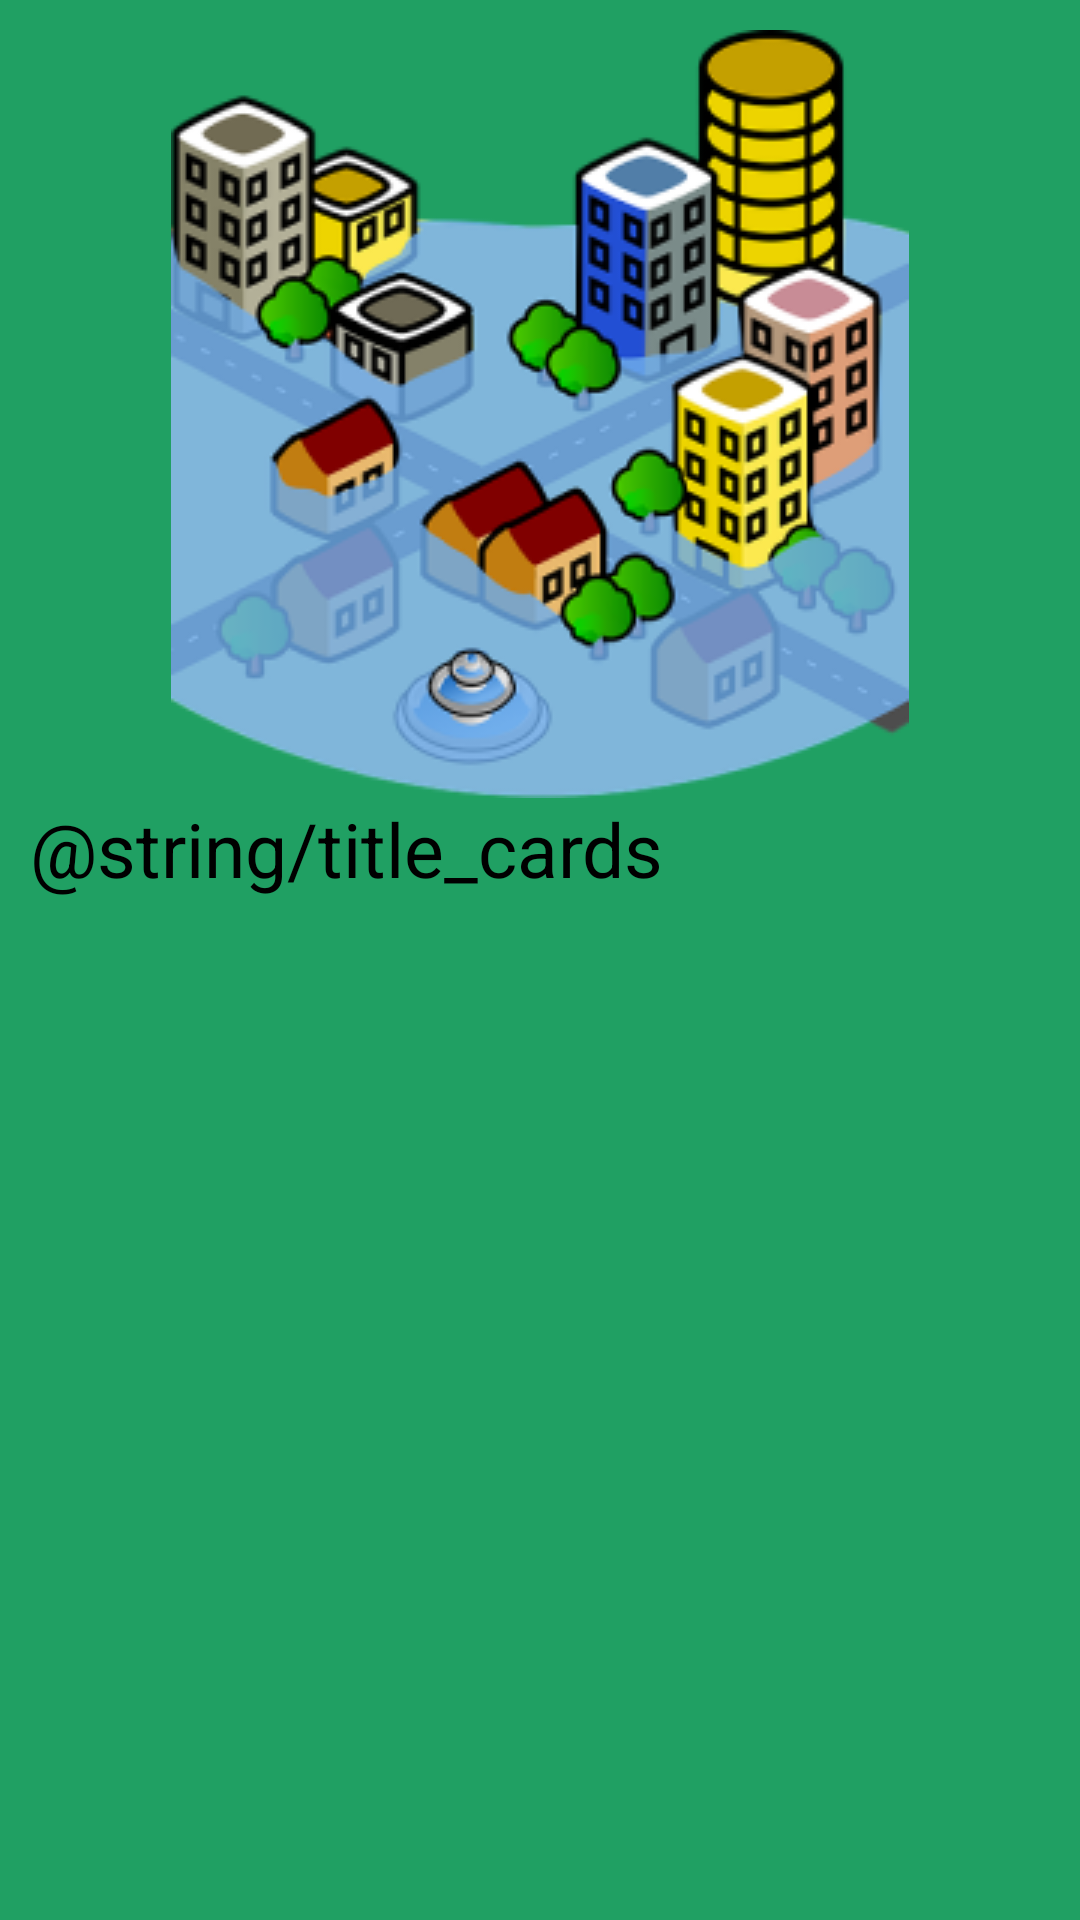

Android layout source for this screen:
<!-- AndroidManifest.xml: application theme Theme.Proyecro_2 -->
<!-- res/layout/activity_inundacion.xml -->
<?xml version="1.0" encoding="utf-8"?>
<LinearLayout xmlns:android="http://schemas.android.com/apk/res/android"
    xmlns:app="http://schemas.android.com/apk/res-auto"
    xmlns:tools="http://schemas.android.com/tools"
    android:id="@+id/main"
    android:background="@color/inumdacion_color"
    android:layout_width="match_parent"
    android:layout_height="match_parent"
    android:orientation="vertical"
    tools:context=".volcan"
    android:padding="10dp">

    <ImageView
        android:layout_width="wrap_content"
        android:layout_height="wrap_content"
        android:src="@drawable/inundacion"
        android:layout_gravity="center"
        />
    <TextView
        android:layout_width="wrap_content"
        android:layout_height="wrap_content"
        android:text="@string/title_cards"
        android:textColor="@color/black"
        android:textSize="25dp"/>
    <ScrollView
        android:id="@+id/sv_home"
        android:layout_width="match_parent"
        android:layout_height="wrap_content"
        app:layout_constraintStart_toStartOf="parent"
        app:layout_constraintTop_toTopOf="parent">

        <LinearLayout
            android:layout_width="match_parent"
            android:layout_height="wrap_content"
            android:orientation="vertical">
            <TextView
                android:layout_width="match_parent"
                android:layout_height="wrap_content"
                android:textSize="20dp"
                android:textColor="@color/black"/>
        </LinearLayout>
    </ScrollView>
</LinearLayout>
<!-- resources referenced by this layout -->
<resources>
  <color name="black">#FF000000</color>
  <color name="inumdacion_color">#20a063</color>
  <!-- drawable inundacion: png bitmap (drawable, 73330 bytes) -->
</resources>
